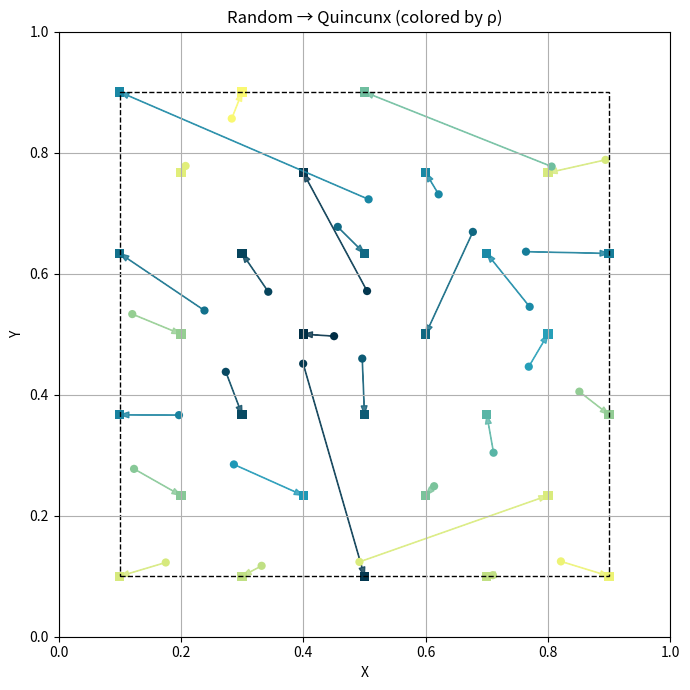

The matplotlib source for this figure:
import csv
import math
import os
import random

import matplotlib.pyplot as plt
import numpy as np

# =========================
# Parameters (tweak freely)
# =========================
N = 30
seed = 1
bounds = (0.1, 0.9)  # domain box [lo, hi] x [lo, hi]
min_distance = 0.05  # for random rejection placement
total_mass = 1.0  # uniform total mass for SPH
h_override = None  # set to a float to force smoothing length
output_csv = "states_sph/particles.csv"  # single CSV with all columns
make_plot = True  # set False to skip plotting


# =========================
# Helpers
# =========================
def ensure_dir_for_file(path):
    d = os.path.dirname(path)
    if d:
        os.makedirs(d, exist_ok=True)


def estimate_h(n, bounds=(0.1, 0.9), factor=1.2):
    """h ~ factor * spacing, spacing ~ sqrt(area/n) in 2D."""
    lo, hi = bounds
    area = (hi - lo) ** 2
    spacing = math.sqrt(area / max(1, n))
    return factor * spacing


def pairwise_distances(A, B):
    """
    Fast pairwise Euclidean distances between A (Na x 2) and B (Nb x 2).
    Returns (Na, Nb) matrix.
    """
    A2 = np.sum(A**2, axis=1, keepdims=True)  # (Na,1)
    B2 = np.sum(B**2, axis=1)[None, :]  # (1,Nb)
    cross = A @ B.T  # (Na,Nb)
    D2 = A2 - 2.0 * cross + B2
    D2 = np.maximum(D2, 0.0)
    return np.sqrt(D2)


# =========================
# Random particles (rejection with min_distance)
# =========================
def place_particles_np(
    N, seed=42, min_distance=0.05, bounds=(0.1, 0.9), max_attempts=200000
):
    rng = random.Random(seed)
    lo, hi = bounds
    pts = []

    if N <= 0:
        return np.zeros((0, 2), dtype=float)

    for _ in range(max_attempts):
        if len(pts) >= N:
            break
        x = rng.uniform(lo, hi)
        y = rng.uniform(lo, hi)
        p = np.array([x, y])
        if not pts:
            pts.append(p)
            continue
        P = np.vstack(pts)
        d = np.sqrt(np.sum((P - p) ** 2, axis=1))
        if np.all(d >= min_distance):
            pts.append(p)

    if len(pts) < N:
        print(
            f"Warning: Only placed {len(pts)} particles due to distance constraints."
        )

    return np.vstack(pts) if pts else np.zeros((0, 2), dtype=float)


# =========================
# Quincunx (staggered) grid
# =========================
def generate_quincunx_np(N, bounds=(0.1, 0.9)):
    """
    Produce >= N points in a staggered grid, then truncate to N.
    """
    lo, hi = bounds
    L = hi - lo

    rows = max(1, int(math.floor(math.sqrt(max(1, N)))))
    guard = 0

    while True:
        cols = max(1, int(math.ceil(N / rows)))

        y_vals = (
            np.linspace(lo, hi, rows)
            if rows > 1
            else np.array([(lo + hi) / 2.0])
        )
        x_base = (
            np.linspace(lo, hi, cols)
            if cols > 1
            else np.array([(lo + hi) / 2.0])
        )

        pts = []
        dx = (L / (cols - 1)) if cols > 1 else 0.0

        for r_idx, y in enumerate(y_vals):
            shift = (dx / 2.0) if (cols > 1 and (r_idx % 2 == 1)) else 0.0
            xs = x_base + shift
            mask = (xs >= lo) & (xs <= hi)
            xs = xs[mask]
            ys = np.full_like(xs, y)
            if xs.size:
                pts.append(np.stack([xs, ys], axis=1))

        P = np.vstack(pts) if pts else np.zeros((0, 2))
        if P.shape[0] >= N:
            return P[:N]

        rows += 1
        guard += 1
        if guard > 500:
            raise RuntimeError("Could not generate enough quincunx points.")


# =========================
# Greedy nearest assignment
# =========================
def greedy_match_random_to_quincunx_np(random_pts, quincunx_pts):
    """
    For each random point (in original order), pick closest unused quincunx point.
    Returns (assigned_quincunx_pts, assigned_indices_into_quincunx).
    """
    N = random_pts.shape[0]
    D = pairwise_distances(random_pts, quincunx_pts)  # (N, N)
    used = np.zeros(quincunx_pts.shape[0], dtype=bool)
    tgt = np.zeros_like(random_pts)
    idxs = np.zeros(N, dtype=int)

    for i in range(N):
        masked = np.where(used, np.inf, D[i])
        j = int(np.argmin(masked))
        used[j] = True
        tgt[i] = quincunx_pts[j]
        idxs[i] = j

    return tgt, idxs


# =========================
# SPH density (Gaussian 2D)
# =========================
def gaussian_kernel_matrix(dist_mat, h):
    """
    2D normalized Gaussian:
      W(r,h) = 1/(pi h^2) * exp( - (r/h)^2 )
    dist_mat: (N,N) pairwise distances.
    Returns W matrix (N,N).
    """
    if h <= 0:
        raise ValueError("Smoothing length h must be > 0.")
    C = 1.0 / (math.pi * h * h)
    return C * np.exp(-((dist_mat / h) ** 2))


def compute_sph_density_np(
    positions, h=None, total_mass=1.0, bounds=(0.1, 0.9)
):
    """
    ρ_i = Σ_j m_j W_ij, with uniform masses by default (sum m_j = total_mass).
    """
    N = positions.shape[0]
    if N == 0:
        return np.zeros((0,), dtype=float), (h if h is not None else 0.0)

    if h is None:
        h = estimate_h(N, bounds=bounds, factor=1.2)

    m = np.full(N, total_mass / N, dtype=float)  # uniform masses
    D = pairwise_distances(positions, positions)  # (N,N)
    W = gaussian_kernel_matrix(D, h)  # (N,N)
    rho = W @ m  # (N,)
    return rho, h


# =========================
# Color mapping (sunny→blueGreen→oxfordBlue)
# =========================
def interpolate_colors_piecewise(rho, low_rgb, mid_rgb, high_rgb):
    """
    Map each ρ to RGB using:
      min(ρ) -> low_rgb (sunny)
      median(ρ) -> mid_rgb (blueGreen)
      max(ρ) -> high_rgb (oxfordBlue)
    Piecewise linear interpolation.
    """
    rho = np.asarray(rho, dtype=float)
    rmin = float(np.min(rho)) if rho.size else 0.0
    rmed = float(np.median(rho)) if rho.size else 0.0
    rmax = float(np.max(rho)) if rho.size else 0.0

    low = np.array(low_rgb, dtype=float)
    mid = np.array(mid_rgb, dtype=float)
    high = np.array(high_rgb, dtype=float)

    colors = np.zeros((rho.size, 3), dtype=float)

    if rmax == rmin:
        colors[:] = mid
        return colors.astype(np.uint8)

    lower_mask = rho <= rmed
    if rmed > rmin:
        t = (rho[lower_mask] - rmin) / (rmed - rmin)
        colors[lower_mask] = (1 - t)[:, None] * low + t[:, None] * mid
    else:
        colors[lower_mask] = mid

    upper_mask = ~lower_mask
    if rmax > rmed:
        t = (rho[upper_mask] - rmed) / (rmax - rmed)
        colors[upper_mask] = (1 - t)[:, None] * mid + t[:, None] * high
    else:
        colors[upper_mask] = mid

    return np.clip(np.rint(colors), 0, 255).astype(np.uint8)


# =========================
# Plot
# =========================
def plot_mapping_single_figure(
    random_pts,
    quincunx_pts,
    colors_rgb,
    bounds=(0.1, 0.9),
    title="Random → Quincunx mapping",
):
    """
    One figure:
      - circles: random positions
      - squares: quincunx targets
      - arrows: random -> quincunx
      - both endpoints colored using the RGB interpolation
    """
    fig, ax = plt.subplots(figsize=(7, 7))

    # Normalize colors to [0,1] for matplotlib
    c = colors_rgb.astype(float) / 255.0

    # Plot arrows and points (same color per pair)
    for i in range(random_pts.shape[0]):
        x0, y0 = random_pts[i]
        x1, y1 = quincunx_pts[i]
        ax.arrow(
            x0,
            y0,
            x1 - x0,
            y1 - y0,
            length_includes_head=True,
            head_width=0.01,
            head_length=0.015,
            linewidth=0.8,
            color=c[i],
            alpha=0.8,
        )
        ax.scatter([x0], [y0], s=35, marker="o", edgecolors="none", c=[c[i]])
        ax.scatter([x1], [y1], s=45, marker="s", edgecolors="none", c=[c[i]])

    lo, hi = bounds
    ax.set_xlim(0, 1)
    ax.set_ylim(0, 1)
    # draw the active domain
    rect = plt.Rectangle(
        (lo, lo), hi - lo, hi - lo, fill=False, linestyle="--"
    )
    ax.add_patch(rect)
    ax.set_title(title)
    ax.set_xlabel("X")
    ax.set_ylabel("Y")
    ax.grid(True)
    plt.tight_layout()
    plt.show()


# =========================
# Main
# =========================
def main():
    ensure_dir_for_file(output_csv)

    # 1) Random particles
    rnd = place_particles_np(
        N, seed=seed, min_distance=min_distance, bounds=bounds
    )

    # 2) Quincunx targets & greedy mapping (row i -> target for particle i)
    qx_all = generate_quincunx_np(N, bounds=bounds)
    qx_assigned, _ = greedy_match_random_to_quincunx_np(rnd, qx_all)

    # 3) SPH density on the *random* configuration
    h = (
        h_override
        if h_override is not None
        else estimate_h(rnd.shape[0], bounds=bounds, factor=1.2)
    )
    rho, h_used = compute_sph_density_np(
        rnd, h=h, total_mass=total_mass, bounds=bounds
    )
    print(f"SPH smoothing length h = {h_used:.6f}")

    # 4) Colors from density (sunny→blueGreen→oxfordBlue)
    SUNNY = (249, 248, 113)
    BLUE_GREEN = (31, 156, 186)
    OXFORD_BLUE = (0, 46, 69)
    colors = interpolate_colors_piecewise(
        rho, SUNNY, BLUE_GREEN, OXFORD_BLUE
    )  # (N,3) uint8

    # 5) Write single CSV
    with open(output_csv, "w", newline="") as f:
        writer = csv.writer(f)
        writer.writerow(
            [
                "Particle",
                "X",
                "Y",
                "X quincunx",
                "Y quincunx",
                "rho",
                "color r",
                "color g",
                "color b",
            ]
        )
        for i in range(rnd.shape[0]):
            writer.writerow(
                [
                    i + 1,
                    f"{rnd[i,0]:.6f}",
                    f"{rnd[i,1]:.6f}",
                    f"{qx_assigned[i,0]:.6f}",
                    f"{qx_assigned[i,1]:.6f}",
                    f"{rho[i]:.8f}",
                    int(colors[i, 0]),
                    int(colors[i, 1]),
                    int(colors[i, 2]),
                ]
            )
    print(f"Wrote {rnd.shape[0]} rows to '{output_csv}'")
    print(
        "Convention: row i is random particle i; 'X quincunx','Y quincunx' are its target positions."
    )

    # 6) One plot with both positions + arrows, colored by density interpolation
    if make_plot:
        plot_mapping_single_figure(
            rnd,
            qx_assigned,
            colors,
            bounds=bounds,
            title="Random → Quincunx (colored by ρ)",
        )


if __name__ == "__main__":
    main()
